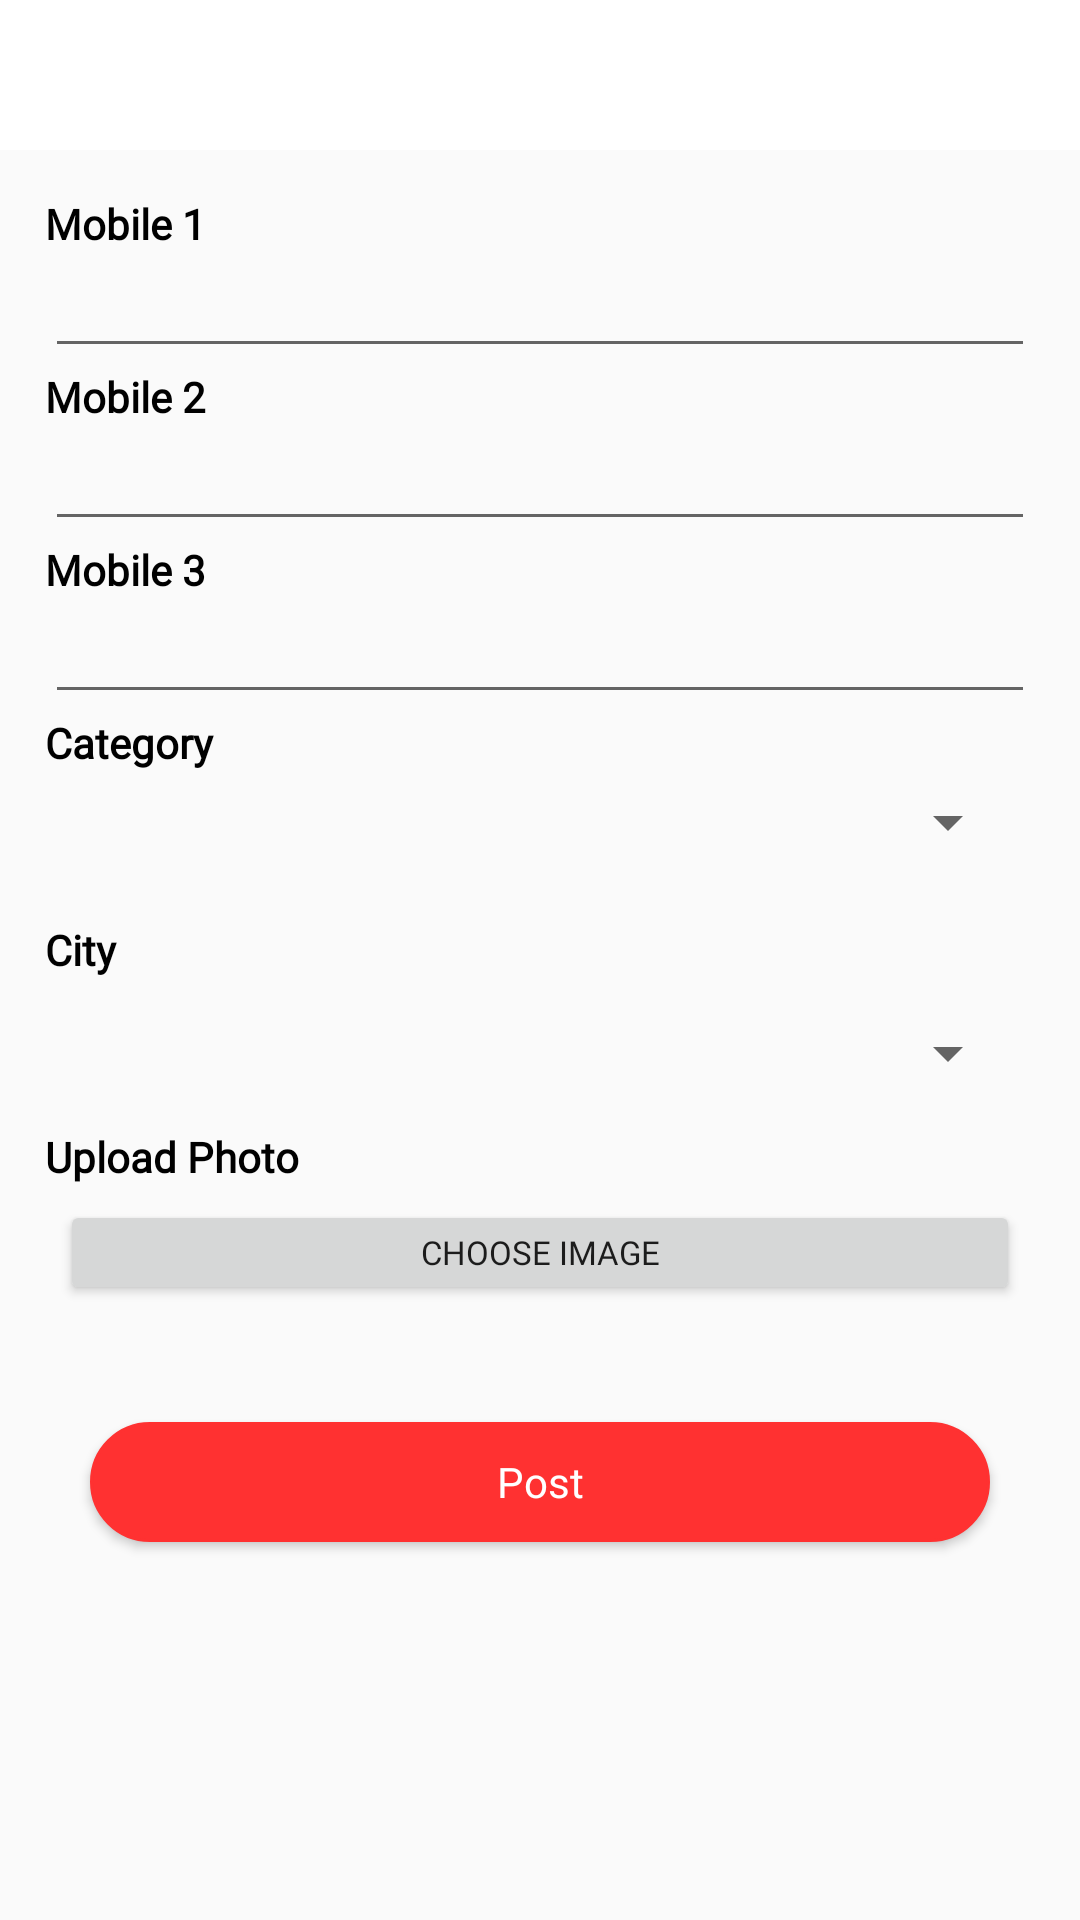

Produce the Android XML layout that renders to this screen, including the resource entries it uses.
<!-- AndroidManifest.xml: application theme Theme.AskHoarding -->
<!-- res/layout/job_post.xml -->
<?xml version="1.0" encoding="utf-8"?>

<LinearLayout xmlns:android="http://schemas.android.com/apk/res/android"
    android:orientation="vertical"
    android:layout_width="match_parent"
    android:layout_height="match_parent">

    <include layout="@layout/header"/>

        <LinearLayout
            android:gravity="center"
            android:layout_gravity="center"
            android:layout_width="match_parent"
            android:layout_height="match_parent"
            android:orientation="vertical">

            <RelativeLayout
                android:layout_width="match_parent"
                android:layout_height="match_parent">

                <LinearLayout
                    android:layout_width="match_parent"
                    android:layout_height="match_parent"
                    android:orientation="vertical">

                    <androidx.core.widget.NestedScrollView
                        android:layout_width="match_parent"
                        android:layout_height="match_parent"
                        android:layout_above="@+id/bt_addcart">

                        <LinearLayout
                            android:layout_width="match_parent"
                            android:layout_height="match_parent"
                            android:layout_margin="10dp"
                            android:orientation="vertical">

                            <LinearLayout
                                android:layout_width="match_parent"
                                android:layout_height="match_parent"
                                android:layout_margin="5dp"
                                android:orientation="vertical">

                                <TextView
                                    android:layout_width="match_parent"
                                    android:layout_height="wrap_content"
                                    android:fontFamily="@font/custom_font"
                                    android:text="Mobile 1"
                                    android:textColor="@color/black"
                                    android:textSize="14dp"
                                    android:textStyle="bold" />

                                <EditText
                                    android:id="@+id/mob1"
                                    android:inputType="number"
                                    android:maxLength="10"
                                    android:layout_width="match_parent"
                                    android:layout_height="wrap_content"
                                    android:fontFamily="@font/custom_font"
                                    android:textColor="@color/black"
                                    android:textSize="16dp" />

                                <TextView
                                    android:layout_width="match_parent"
                                    android:layout_height="wrap_content"
                                    android:fontFamily="@font/custom_font"
                                    android:text="Mobile 2"
                                    android:textColor="@color/black"
                                    android:textSize="14dp"
                                    android:textStyle="bold" />


                                <EditText
                                    android:inputType="number"
                                    android:maxLength="10"
                                    android:id="@+id/mob2"
                                    android:layout_width="match_parent"
                                    android:layout_height="wrap_content"
                                    android:fontFamily="@font/custom_font"
                                    android:textColor="@color/black"
                                    android:textSize="16dp" />

                                <TextView
                                    android:layout_width="match_parent"
                                    android:layout_height="wrap_content"
                                    android:fontFamily="@font/custom_font"
                                    android:text="Mobile 3"
                                    android:textColor="@color/black"
                                    android:textSize="14dp"
                                    android:textStyle="bold" />

                                <EditText
                                    android:inputType="number"
                                    android:maxLength="10"
                                    android:id="@+id/mob3"
                                    android:layout_width="match_parent"
                                    android:layout_height="wrap_content"
                                    android:fontFamily="@font/custom_font"
                                    android:textColor="@color/black"
                                    android:textSize="16dp" />

                                <TextView
                                    android:layout_width="match_parent"
                                    android:layout_height="wrap_content"
                                    android:fontFamily="@font/custom_font"
                                    android:text="Category"
                                    android:textColor="@color/black"
                                    android:textSize="14dp"
                                    android:textStyle="bold" />

                                <LinearLayout
                                    android:layout_margin="5dp"
                                    android:background="@drawable/spnrbox"
                                    android:layout_width="match_parent"
                                    android:layout_height="40dp"
                                    android:orientation="horizontal">

                                <Spinner
                                    android:id="@+id/spnrcat"
                                    android:layout_width="match_parent"
                                    android:layout_height="wrap_content"
                                    android:fontFamily="@font/custom_font" />

                                </LinearLayout>

                                <TextView
                                    android:layout_width="match_parent"
                                    android:layout_height="wrap_content"
                                    android:fontFamily="@font/custom_font"
                                    android:text="City"
                                    android:textColor="@color/black"
                                    android:textSize="14dp"
                                    android:textStyle="bold" />

                                <LinearLayout
                                    android:layout_margin="5dp"
                                    android:background="@drawable/spnrbox"
                                    android:layout_width="match_parent"
                                    android:layout_height="40dp"
                                    android:orientation="horizontal">

                                    <Spinner
                                        android:id="@+id/spnr"
                                        android:fontFamily="@font/custom_font"
                                        android:layout_width="match_parent"
                                        android:layout_height="40dp" />

                                </LinearLayout>

                                <TextView
                                    android:layout_width="match_parent"
                                    android:layout_height="wrap_content"
                                    android:fontFamily="@font/custom_font"
                                    android:text="Upload Photo"
                                    android:textColor="@color/black"
                                    android:textSize="14dp"
                                    android:textStyle="bold" />

                                <Button
                                    android:id="@+id/choosefile"
                                    android:layout_width="match_parent"
                                    android:layout_height="35dp"
                                    android:layout_margin="5dp"
                                    android:fontFamily="@font/custom_font"
                                    android:text="Choose Image"
                                    android:textSize="11dp" />

                                <TextView
                                    android:id="@+id/filename"
                                    android:layout_width="match_parent"
                                    android:layout_height="wrap_content"
                                    android:fontFamily="@font/custom_font"
                                    android:textAlignment="center"
                                    android:textSize="14dp" />

                                <Button
                                    android:id="@+id/btnpost"
                                    android:layout_width="match_parent"
                                    android:layout_height="40dp"
                                    android:layout_margin="15dp"
                                    android:background="@drawable/button"
                                    android:fontFamily="@font/custom_font"
                                    android:text="Post"
                                    android:textAllCaps="false"
                                    android:textColor="@color/white" />

                            </LinearLayout>

                        </LinearLayout>

                    </androidx.core.widget.NestedScrollView>
                </LinearLayout>
            </RelativeLayout>

        </LinearLayout>

    </LinearLayout>
<!-- res/layout/header.xml (included above) -->
<?xml version="1.0" encoding="utf-8"?>

<LinearLayout xmlns:android="http://schemas.android.com/apk/res/android"
    android:orientation="horizontal"
    android:layout_width="match_parent"
    android:background="@color/white"
    android:layout_height="50dp">

    <ImageView
        android:tint="@color/appcolor"
        android:padding="8dp"
        android:id="@+id/btback"
        android:src="@drawable/baseline_arrow_back_24"
        android:layout_marginRight="10dp"
        android:layout_width="50dp"
        android:layout_height="50dp"/>

    <TextView
        android:layout_width="match_parent"
        android:layout_height="wrap_content"
        android:textColor="@color/appcolor"
        android:layout_marginLeft="10dp"
        android:textAlignment="textStart"
        android:fontFamily="@font/custom_font"
        android:layout_marginRight="10dp"
        android:textStyle="bold"
        android:textSize="18dp"
        android:id="@+id/title"
        android:layout_gravity="center"
        />




</LinearLayout>
<!-- resources referenced by this layout -->
<resources>
  <color name="appcolor">#ec2f2b</color>
  <color name="black">#FF000000</color>
  <color name="white">#FFFFFFFF</color>
  <!-- drawable button (drawable) -->
  <?xml version="1.0" encoding="utf-8"?>
  
  <shape xmlns:android="http://schemas.android.com/apk/res/android" android:shape="rectangle" >
  
      <solid android:color="@color/dark_orange" />
  
      <stroke
          android:width="1dp"
          android:color="@color/dark_orange" />
  
      <corners
          android:radius="80dp" />
  
  </shape>
  <style name="Theme.AskHoarding" parent="Theme.AppCompat.Light.NoActionBar">
          
           <item name="colorPrimary">@color/appcolor</item>
          <item name="colorPrimaryDark">@color/appcolor</item>
          <item name="colorAccent">@color/appcolor</item>
  
      </style>
  <color name="dark_orange">#ff3131</color>
</resources>
